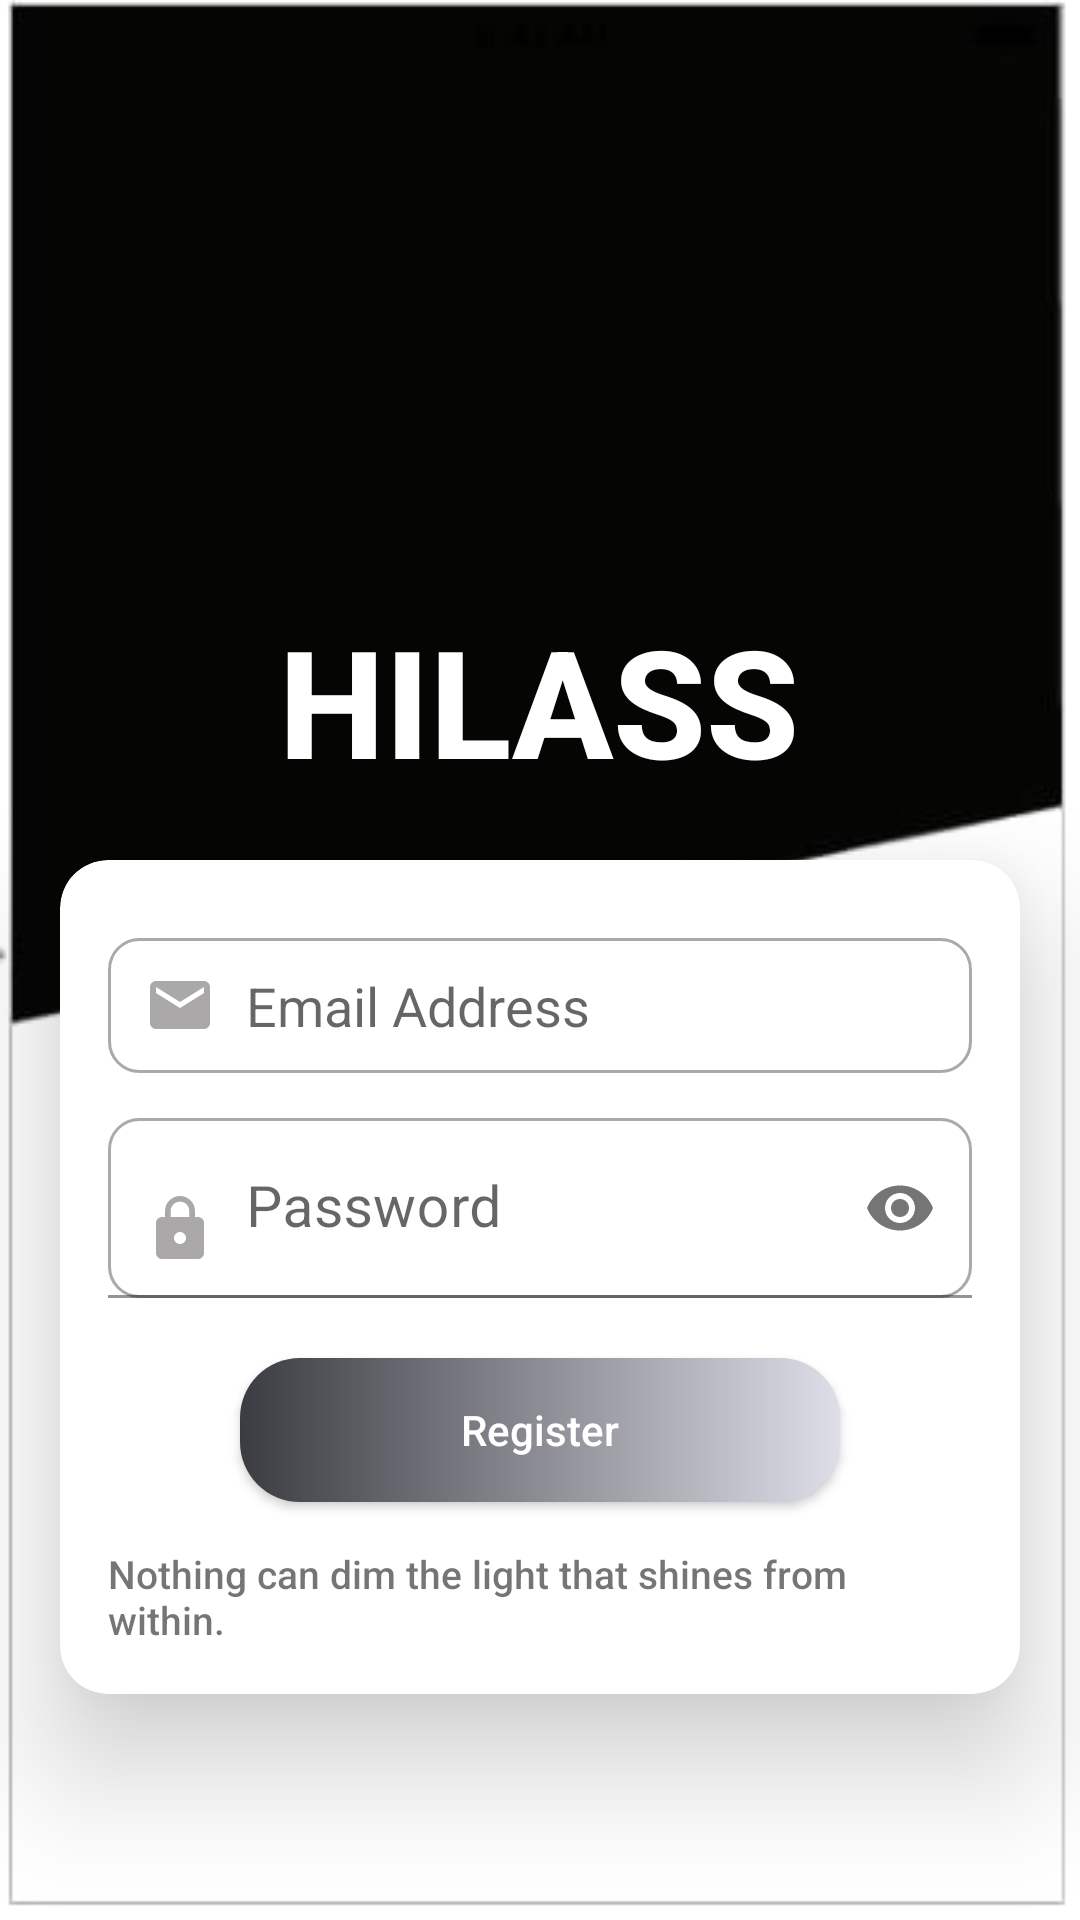

Reconstruct the res/layout file that produces this screen, plus the resources it refers to.
<!-- AndroidManifest.xml: application theme Theme.HILASS -->
<!-- res/layout/activity_register.xml -->
<?xml version="1.0" encoding="utf-8"?>
<LinearLayout xmlns:android="http://schemas.android.com/apk/res/android"
    xmlns:app="http://schemas.android.com/apk/res-auto"
    xmlns:tools="http://schemas.android.com/tools"
    android:layout_width="match_parent"
    android:layout_height="match_parent"
    android:background="@drawable/blackandwhite"
    android:orientation="vertical"
    tools:context=".RegisterActivity">

    <TextView
        android:layout_width="wrap_content"
        android:layout_height="wrap_content"
        android:text="HILASS"
        android:fontFamily="sans-serif-medium"
        android:layout_gravity="center"
        android:textColor="@color/white"
        android:textStyle="bold"
        android:textSize="50sp"
        android:layout_marginTop="200dp" />

    <androidx.cardview.widget.CardView
        android:layout_width="match_parent"
        android:layout_height="wrap_content"
        android:layout_marginStart="20dp"
        android:layout_marginEnd="20dp"
        android:layout_marginTop="20dp"
        app:cardCornerRadius="16dp"
        app:cardElevation="25dp">

        <LinearLayout
            android:layout_width="match_parent"
            android:layout_height="wrap_content"
            android:orientation="vertical"
            android:gravity="center"
            android:padding="16dp">

            <EditText
                android:id="@+id/etRegisterEmailAddress"
                android:layout_marginTop="10dp"
                android:layout_width="wrap_content"
                android:layout_height="45dp"
                android:inputType="textEmailAddress"
                android:drawableStart="@drawable/custom_email_icon"
                android:drawablePadding="10dp"
                android:background="@drawable/custom_edittext"
                android:paddingStart="12dp"
                android:paddingEnd="12dp"
                android:hint="Email Address"
                android:layout_marginBottom="15dp"
                android:ems="20"/>

            <com.google.android.material.textfield.TextInputLayout
                android:layout_width="match_parent"
                android:layout_height="60dp"
                app:passwordToggleEnabled="true">

                <EditText
                    android:id="@+id/etRegisterPassword"
                    android:layout_width="match_parent"
                    android:layout_height="match_parent"
                    android:inputType="textPassword"
                    android:drawableStart="@drawable/custom_lock_icon"
                    android:background="@drawable/custom_edittext"
                    android:hint="Password"
                    android:textSize="19sp"
                    android:drawablePadding="10dp"
                    android:paddingStart="12dp"
                    android:paddingEnd="12dp"
                    android:ems="20"/>


            </com.google.android.material.textfield.TextInputLayout>



            <androidx.appcompat.widget.AppCompatButton
                android:id="@+id/btnRegisterRegisterPage"
                android:layout_width="200dp"
                android:layout_height="wrap_content"
                android:background="@drawable/btn_shape_round"
                android:textColor="@color/white"
                android:layout_marginBottom="15dp"
                android:textAllCaps="false"
                android:layout_marginTop="20dp"
                android:text="Register"/>

            <TextView
                android:layout_width="wrap_content"
                android:layout_height="wrap_content"
                android:textSize="13sp"
                android:fontFamily="sans-serif-medium"
                android:text="Nothing can dim the light that shines from within."/>




        </LinearLayout>



    </androidx.cardview.widget.CardView>

</LinearLayout>
<!-- resources referenced by this layout -->
<resources>
  <color name="white">#FFFFFFFF</color>
  <!-- drawable btn_shape_round (drawable) -->
  <?xml version="1.0" encoding="utf-8"?>
  <shape xmlns:android="http://schemas.android.com/apk/res/android">
  
      <gradient android:startColor="#3b3b42" android:endColor="#dedee8" android:type="linear"/>
  
      <corners android:radius="20dp" />
  </shape>
  <!-- drawable custom_email_icon (drawable) -->
  <?xml version="1.0" encoding="utf-8"?>
  <selector xmlns:android="http://schemas.android.com/apk/res/android">
  
      <item android:state_focused="true"
          android:drawable="@drawable/ic_email_focus"/>
  
      <item android:state_focused="false"
          android:drawable="@drawable/ic_email"/>
  
  </selector>
  <!-- drawable custom_lock_icon (drawable) -->
  <?xml version="1.0" encoding="utf-8"?>
  <selector xmlns:android="http://schemas.android.com/apk/res/android">
  
      <item android:state_focused="true"
          android:drawable="@drawable/ic_lock_focus"/>
  
      <item android:state_focused="false"
          android:drawable="@drawable/ic_lock"/>
  
  </selector>
  <style name="Theme.HILASS" parent="Theme.MaterialComponents.Light.DarkActionBar">
          
          <item name="colorPrimary">@color/grey</item>
          <item name="colorPrimaryVariant">@color/darkgrey</item>
          <item name="colorOnPrimary">@color/white</item>
          
          <item name="colorSecondary">@color/teal_200</item>
          <item name="colorSecondaryVariant">@color/teal_700</item>
          <item name="colorOnSecondary">@color/black</item>
          
          <item name="android:statusBarColor" tools:targetApi="l">?attr/colorPrimaryVariant</item>
          
      </style>
  <color name="black">#FF000000</color>
  <!-- drawable ic_email_focus (drawable) -->
  <vector android:height="24dp" android:tint="@color/black"
      android:viewportHeight="24" android:viewportWidth="24"
      android:width="24dp" xmlns:android="http://schemas.android.com/apk/res/android">
      <path android:fillColor="@color/black" android:pathData="M20,4L4,4c-1.1,0 -1.99,0.9 -1.99,2L2,18c0,1.1 0.9,2 2,2h16c1.1,0 2,-0.9 2,-2L22,6c0,-1.1 -0.9,-2 -2,-2zM20,8l-8,5 -8,-5L4,6l8,5 8,-5v2z"/>
  </vector>
  <!-- drawable ic_email (drawable) -->
  <vector android:height="24dp" android:tint="#AAA8A8"
      android:viewportHeight="24" android:viewportWidth="24"
      android:width="24dp" xmlns:android="http://schemas.android.com/apk/res/android">
      <path android:fillColor="@android:color/white" android:pathData="M20,4L4,4c-1.1,0 -1.99,0.9 -1.99,2L2,18c0,1.1 0.9,2 2,2h16c1.1,0 2,-0.9 2,-2L22,6c0,-1.1 -0.9,-2 -2,-2zM20,8l-8,5 -8,-5L4,6l8,5 8,-5v2z"/>
  </vector>
  <!-- drawable ic_lock_focus (drawable) -->
  <vector android:height="24dp" android:tint="@color/black"
      android:viewportHeight="24" android:viewportWidth="24"
      android:width="24dp" xmlns:android="http://schemas.android.com/apk/res/android">
      <path android:fillColor="@color/black" android:pathData="M18,8h-1L17,6c0,-2.76 -2.24,-5 -5,-5S7,3.24 7,6v2L6,8c-1.1,0 -2,0.9 -2,2v10c0,1.1 0.9,2 2,2h12c1.1,0 2,-0.9 2,-2L20,10c0,-1.1 -0.9,-2 -2,-2zM12,17c-1.1,0 -2,-0.9 -2,-2s0.9,-2 2,-2 2,0.9 2,2 -0.9,2 -2,2zM15.1,8L8.9,8L8.9,6c0,-1.71 1.39,-3.1 3.1,-3.1 1.71,0 3.1,1.39 3.1,3.1v2z"/>
  </vector>
  <!-- drawable ic_lock (drawable) -->
  <vector android:height="24dp" android:tint="#AAA8A8"
      android:viewportHeight="24" android:viewportWidth="24"
      android:width="24dp" xmlns:android="http://schemas.android.com/apk/res/android">
      <path android:fillColor="@android:color/white" android:pathData="M18,8h-1L17,6c0,-2.76 -2.24,-5 -5,-5S7,3.24 7,6v2L6,8c-1.1,0 -2,0.9 -2,2v10c0,1.1 0.9,2 2,2h12c1.1,0 2,-0.9 2,-2L20,10c0,-1.1 -0.9,-2 -2,-2zM12,17c-1.1,0 -2,-0.9 -2,-2s0.9,-2 2,-2 2,0.9 2,2 -0.9,2 -2,2zM15.1,8L8.9,8L8.9,6c0,-1.71 1.39,-3.1 3.1,-3.1 1.71,0 3.1,1.39 3.1,3.1v2z"/>
  </vector>
  <color name="grey">#aeaeb4</color>
  <color name="darkgrey">#828285</color>
  <color name="teal_200">#FF03DAC5</color>
  <color name="teal_700">#FF018786</color>
</resources>
